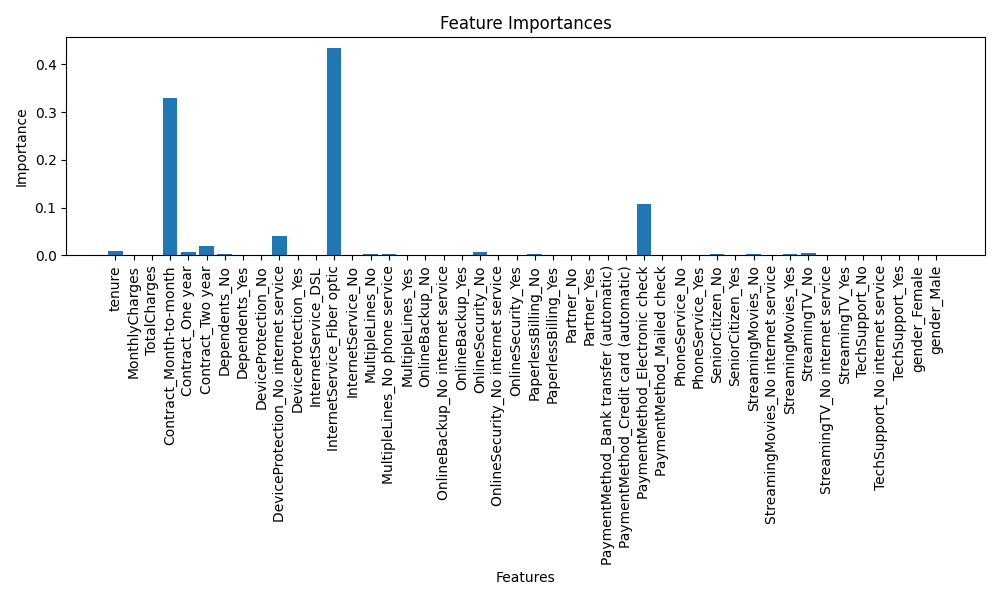

The data file committed next to this chart (first rows):
feature, importance
InternetService_Fiber optic, 0.4345
Contract_Month-to-month, 0.3295
PaymentMethod_Electronic check, 0.1087
DeviceProtection_No internet service, 0.04037
Contract_Two year, 0.01937
tenure, 0.00879
Contract_One year, 0.00695
OnlineSecurity_No, 0.006746
StreamingTV_No, 0.005354
SeniorCitizen_No, 0.00377
StreamingMovies_No, 0.003677
MultipleLines_No phone service, 0.003553
MultipleLines_No, 0.002968
PaperlessBilling_No, 0.002848
StreamingMovies_Yes, 0.002376
Dependents_No, 0.002219
MultipleLines_Yes, 0.001991
MonthlyCharges, 0.001963
TechSupport_No, 0.001958
StreamingTV_Yes, 0.001694
TotalCharges, 0.00132
OnlineBackup_No, 0.001163
InternetService_DSL, 0.0009442
DeviceProtection_Yes, 0.0008953
OnlineSecurity_Yes, 0.000818
PaymentMethod_Mailed check, 0.000814
OnlineBackup_Yes, 0.0007753
DeviceProtection_No, 0.0007714
PaymentMethod_Credit card (automatic), 0.000663
PaymentMethod_Bank transfer (automatic), 0.0006611
TechSupport_Yes, 0.0006598
Partner_No, 0.0006325
gender_Female, 0.000564
Dependents_Yes, 0.0
InternetService_No, 0.0
PaperlessBilling_Yes, 0.0
OnlineBackup_No internet service, 0.0
OnlineSecurity_No internet service, 0.0
Partner_Yes, 0.0
SeniorCitizen_Yes, 0.0
PhoneService_No, 0.0
PhoneService_Yes, 0.0
StreamingMovies_No internet service, 0.0
StreamingTV_No internet service, 0.0
TechSupport_No internet service, 0.0
gender_Male, 0.0
